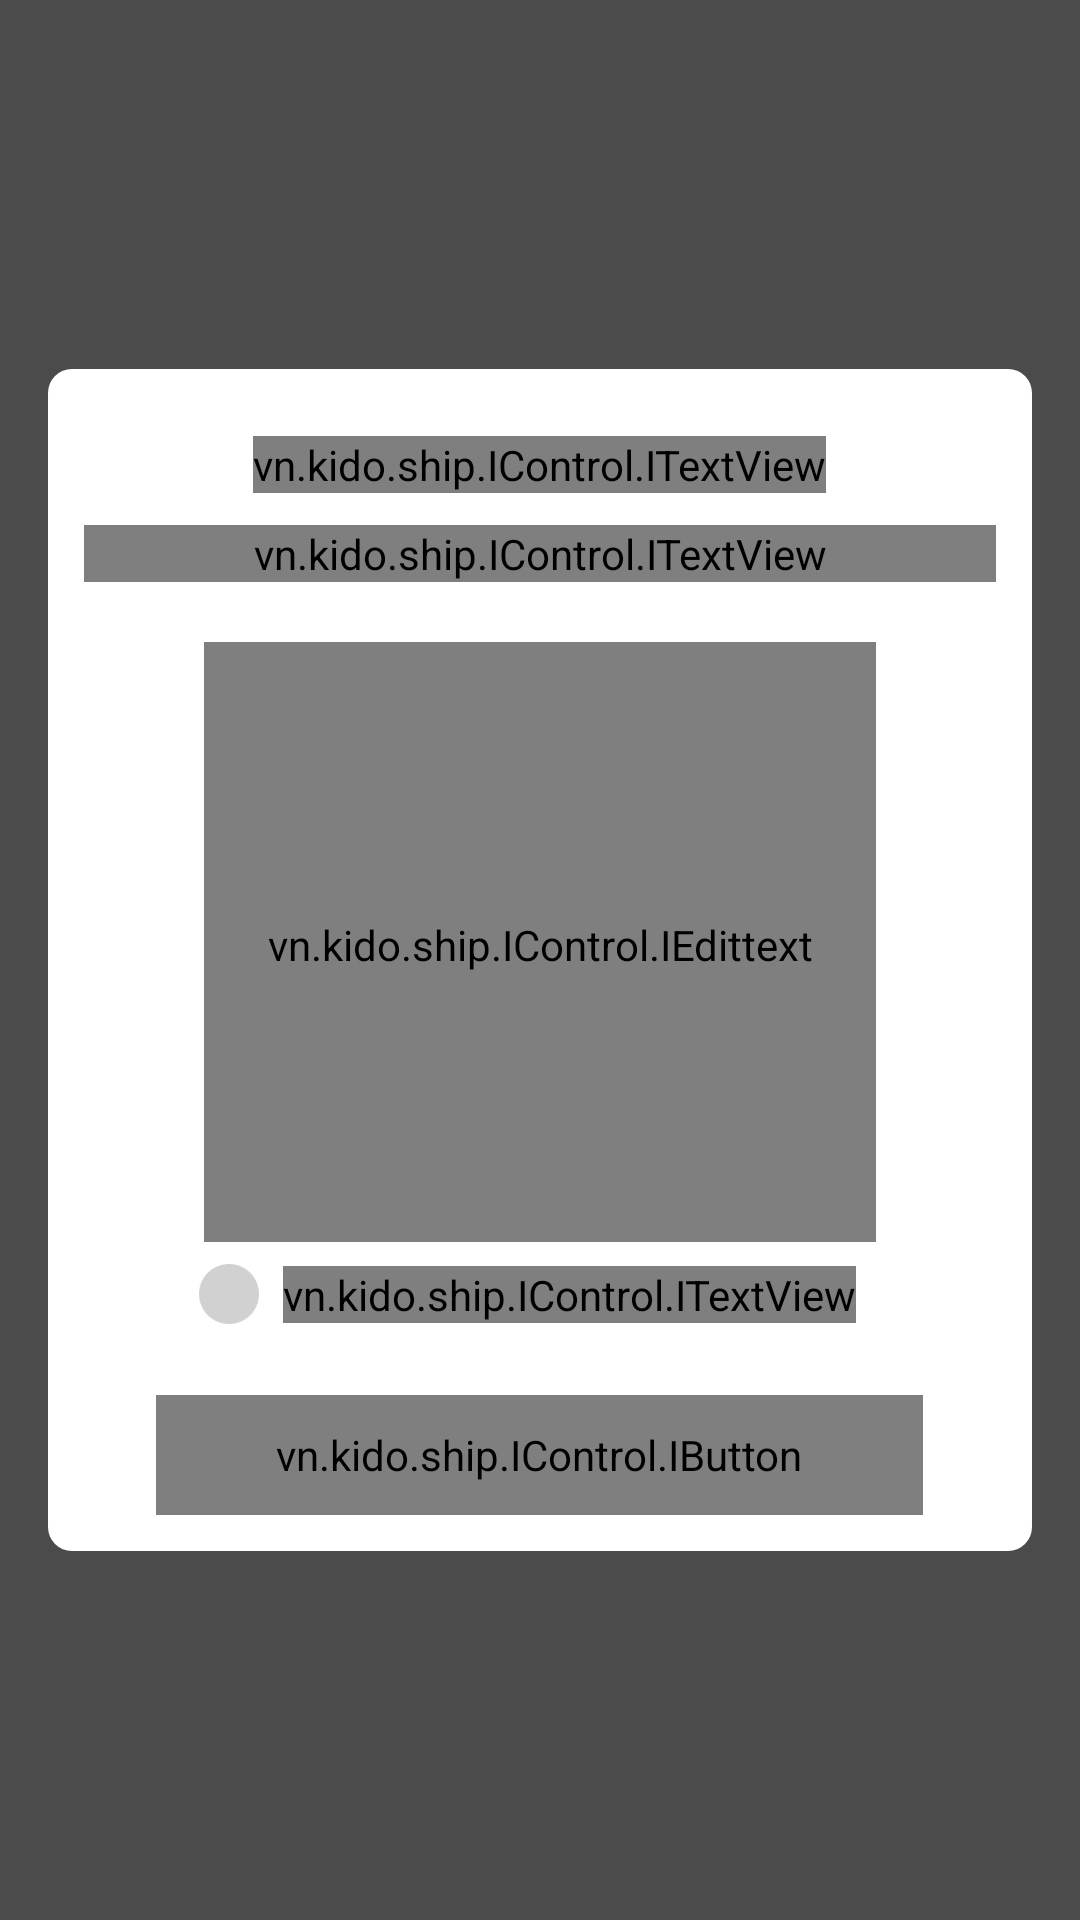

Reconstruct the res/layout file that produces this screen, plus the resources it refers to.
<!-- AndroidManifest.xml: application theme HomeTheme -->
<!-- res/layout/fragment_verify_note_order.xml -->
<?xml version="1.0" encoding="utf-8"?>
<FrameLayout xmlns:android="http://schemas.android.com/apk/res/android"
    xmlns:app="http://schemas.android.com/apk/res-auto"
    xmlns:tools="http://schemas.android.com/tools"
    android:layout_width="match_parent"
    android:layout_height="match_parent"
    android:animateLayoutChanges="true"
    tools:context=".Fragment.Order.VerifyNoteOrderFragment">


    <FrameLayout
        android:layout_width="match_parent"
        android:layout_height="match_parent"
        android:alpha="0.7"
        android:background="@color/black"></FrameLayout>

    <LinearLayout
        android:id="@+id/container_verify"
        android:layout_width="match_parent"
        android:layout_height="wrap_content"
        android:layout_gravity="center"
        android:orientation="vertical"
        android:visibility="visible">

        <LinearLayout
            android:layout_width="match_parent"
            android:layout_height="wrap_content"
            android:layout_gravity="center"
            android:layout_margin="16dp"
            android:background="@drawable/white_radius_box"
            android:clickable="true"
            android:orientation="vertical"
            android:padding="12dp">

            <FrameLayout
                android:layout_width="match_parent"
                android:layout_height="wrap_content"
                android:orientation="horizontal">

                <ImageView
                    android:id="@+id/back"
                    android:layout_width="40dp"
                    android:layout_height="40dp"
                    android:padding="8dp"
                    android:layout_gravity="center_vertical"
                    android:src="@drawable/otp_back_icon" />

                <vn.kido.ship.IControl.ITextView
                    android:layout_width="wrap_content"
                    android:layout_height="wrap_content"
                    android:layout_gravity="center"
                    android:text="@string/confirm_order"
                    android:textAllCaps="true"
                    android:textColor="@color/main"
                    android:textSize="16sp"
                    app:fontName="BRYANTLG_BOLD" />

            </FrameLayout>

            <vn.kido.ship.IControl.ITextView
                android:layout_width="match_parent"
                android:layout_height="wrap_content"
                android:gravity="center"
                android:maxLines="1"
                android:text="@string/input_text"
                android:textColor="@color/gray_700"
                android:textSize="14sp"
                app:fontName="BRYANTLG_BOLD" />


            <vn.kido.ship.IControl.IEdittext
                android:id="@+id/edt_note"
                android:layout_width="match_parent"
                android:layout_height="200dp"
                android:layout_gravity="center"
                android:layout_marginLeft="40dp"
                android:layout_marginTop="20dp"
                android:layout_marginRight="40dp"
                android:background="@drawable/border_edittext"
                android:gravity="center|top"
                android:hint="@string/addnote"
                android:paddingLeft="2dp"
                android:paddingTop="2dp"
                android:paddingRight="2dp"
                android:scaleType="fitCenter"
                android:textColor="@color/gray_700"
                android:textSize="13sp"
                app:fontName="BRYANTLG_NORMAL" />

            <LinearLayout
                android:layout_width="match_parent"
                android:layout_height="wrap_content"
                android:gravity="center"
                android:id="@+id/lnnote"
                android:orientation="horizontal">

                <ImageView
                    android:id="@+id/imv_note"
                    android:layout_width="20dp"
                    android:layout_height="20dp"
                    android:src="@drawable/finish"
                    android:visibility="gone" />

                <ImageView
                    android:id="@+id/imv_nonote"
                    android:layout_width="20dp"
                    android:layout_height="20dp"
                    android:layout_gravity="center"
                    android:src="@drawable/waiting" />

                <vn.kido.ship.IControl.ITextView
                    android:layout_width="wrap_content"
                    android:layout_height="wrap_content"
                    android:gravity="center"
                    android:maxLines="2"
                    android:layout_margin="8dp"
                    android:text="@string/note_order"
                    android:textColor="@color/gray_700"
                    android:textSize="14sp"
                    app:fontName="BRYANTLG_BOLD" />
            </LinearLayout>

            <vn.kido.ship.IControl.IButton
                android:id="@+id/submit"
                android:layout_width="wrap_content"
                android:layout_height="40dp"
                android:layout_gravity="center"
                android:layout_marginTop="16dp"
                android:background="@drawable/background_program"
                android:paddingLeft="40dp"
                android:paddingRight="40dp"
                android:text="@string/finished"
                android:textColor="@color/white"
                android:textSize="14sp"
                app:fontName="BRYANTLG_BOLD" />
        </LinearLayout>


    </LinearLayout>


    <include layout="@layout/progress" />

</FrameLayout>
<!-- res/layout/progress.xml (included above) -->
<?xml version="1.0" encoding="utf-8"?>
<FrameLayout xmlns:android="http://schemas.android.com/apk/res/android"
    android:id="@+id/layout_progress"
    android:layout_width="match_parent"
    android:layout_height="match_parent"
    android:clickable="true"
    android:visibility="gone">

    
        
        
        

        

    <ProgressBar
        android:layout_width="100dp"
        android:layout_height="100dp"
        android:layout_gravity="center"
        android:background="@color/white"
        android:indeterminate="true"
        android:padding="12dp" />


</FrameLayout>
<!-- resources referenced by this layout -->
<resources>
  <color name="black">#000</color>
  <color name="gray_700">#616161</color>
  <color name="main">#ef1820</color>
  <color name="white">#ffff</color>
  <!-- drawable border_edittext (drawable) -->
  <?xml version="1.0" encoding="utf-8"?>
  <selector xmlns:android="http://schemas.android.com/apk/res/android">
  
      <item>
          <shape>
              <solid android:color="@color/white"/>
              <stroke android:width="2dp" android:color="@color/gray_300" />
              <corners android:radius="2dp" />
          </shape>
      </item>
  
  </selector>
  <!-- drawable finish: png bitmap (drawable, 8011 bytes) -->
  <!-- drawable waiting: png bitmap (drawable, 6764 bytes) -->
  <!-- drawable white_radius_box (drawable) -->
  <?xml version="1.0" encoding="utf-8"?>
  <shape xmlns:android="http://schemas.android.com/apk/res/android"
      android:shape="rectangle">
      <corners android:radius="8dp" />
  
      <solid android:color="@color/white" />
  </shape>
  <string name="addnote">Thêm ghi chú</string>
  <string name="confirm_order">Xác nhận đơn hàng</string>
  <string name="finished">Kết thúc</string>
  <string name="input_text">Nhập nhận xét ghi chú vào thanh bên dưới</string>
  <string name="note_order">Đơn hàng cần chú ý</string>
  <style name="HomeTheme" parent="Theme.AppCompat.Light.NoActionBar">
          <item name="colorPrimary">@color/colorPrimary</item>
          <item name="colorPrimaryDark">@color/main_dark</item>
          <item name="colorAccent">@color/colorPrimaryDark</item>
          <item name="android:fitsSystemWindows">true</item>
          <item name="android:windowLightStatusBar" tools:ignore="NewApi">true</item>
          <item name="android:windowDrawsSystemBarBackgrounds" tools:ignore="NewApi">true</item>
          <item name="android:statusBarColor" tools:ignore="NewApi">@color/white</item>
      </style>
  <color name="gray_300">#E0E0E0</color>
  <color name="colorPrimary">#ef1820</color>
  <color name="main_dark">#990000</color>
  <color name="colorPrimaryDark">#ef1820</color>
</resources>
